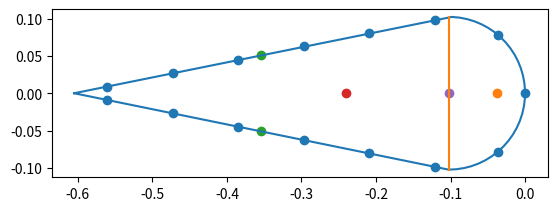

The script that saved this image:
# -*- coding: utf-8 -*-
"""
Created on Mon Feb 17 15:21:48 2020

[redacted]
"""

#modules
import numpy as np
import matplotlib.pyplot as plt

#toggles
plot = True 

#Data of the aileron cross section and stringers
Ca = 0.605 #[m]
ha = 0.205 #[m]
nstr = 15
tstr = 1.2e-3 #[m]
hstr = 1.6e-2 #[m]
wstr = 1.9e-2 #[m]
tsk = 1.1e-3 #[m]
tsp = 2.8e-3 #[m]

#Verification values
Izzver = 5.8159389575991465e-06
Iyyver = 4.363276766019503e-05
Czver = -0.19406263838748938
strver = np.array([[-0.        ,  0.        ],
       [-0.03725877,  0.07111646],
       [-0.11689227,  0.07988634],
       [-0.19847177,  0.06213382],
       [-0.28005126,  0.0443813 ],
       [-0.36163076,  0.02662878],
       [-0.44321025,  0.00887626],
       [-0.44321025, -0.00887626],
       [-0.36163076, -0.02662878],
       [-0.28005126, -0.0443813 ],
       [-0.19847177, -0.06213382],
       [-0.11689227, -0.07988634],
       [-0.03725877, -0.07111646]])
strver = np.transpose(strver)
Aver = 0.0021255886520793153


#Calculations on stringer placements
nstringhalf = int(np.ceil(nstr/2))
circlen = np.pi*ha/2 #[m]
straightlen = np.sqrt((Ca-ha/2)**2 + (ha/2)**2) #[m]
totlen = circlen + 2*straightlen #[m]
lenperstr = totlen/nstr  #[m]

ang = np.arctan((ha/2)/(Ca-ha/2)) 

#first stringer is located at the origin
zstr = [0]
ystr = [0]

for i in range(0,nstringhalf-2):
    zstr.append(Ca-np.cos(ang)*lenperstr*(1/2+i)) #[m]
    ystr.append(np.sin(ang)*lenperstr*(1/2+i)) #[m]
    #and for the other side
    zstr.append(Ca-np.cos(ang)*lenperstr*(1/2+i)) #[m]
    ystr.append(-np.sin(ang)*lenperstr*(1/2+i)) #[m]

#The final stringers are placed on the semicircular part 
strangle = lenperstr/(ha/2)
zstr.append(ha/2*(1-np.cos(strangle)))
ystr.append(ha/2*np.sin(strangle))
#and for the other side
zstr.append(ha/2*(1-np.cos(strangle)))
ystr.append(-ha/2*np.sin(strangle))
 
#Calculating stringer and skin areas
Astr = wstr*tstr+hstr*tstr #[m^2]
Askcirc = circlen*tsk #[m^2]
Askstraight = straightlen*tsk #[m^2]
Asp = tsp*ha #[m^2]

#for a semicircle with radius R, its centroid lies at 2R/pi from its origin
#i.e. for this semicircle, at 2*(ha/2)/pi
zcirc = ha/2 - ha/np.pi #[m]

#for a straight line, its centroid lies halfway
zstraight = Ca - np.cos(ang)*straightlen/2 #[m]
ystraight = np.sin(ang)*straightlen/2 #[m]

zsp = ha/2

Atot = nstr*Astr + Askcirc + 2*Askstraight + Asp

#Switching to the correct coordinate system:
zstr = np.array(zstr)*-1
zcirc = zcirc*-1
zsp = zsp*-1
zstraight = zstraight*-1


#Calculating the centroid of the aileron
#In y-direction, it is 0 due to symmetry
Cz = (sum(zstr)*Astr + zcirc*Askcirc + 2*zstraight*Askstraight + zsp*Asp)/Atot #[m]


#For a thin walled semicircle, the moment of Inertia about its own centroid is pi/2*R^3*t
Icirc = np.pi/2*(ha/2)**3*tsk #[m^4]
#About the Y axis: we have to subtract a Steiner term
Icirc0 = Icirc - Askcirc*(zsp-zcirc)**2

#For a thin walled plate at an angle, its moment of Inertia about its own centroid is t*L^3*sin^2(a)/12 or t*L^3*cos^2(a)/12
#About Z axis: sin^2
#About Y axis: cos^2
Istraightz = tsk*straightlen**3*(np.sin(ang))**2/12 #[m^4]
Istraighty = tsk*straightlen**3*(np.cos(ang))**2/12 #[m^4]

Ispz = tsp*ha**3/12
#Ispy = 0 due to thin walled assumption

#For the total MoI, sum the individual parts and their corresponding Steiner Terms
#For the stringers, only Steiner terms will be considered

Izz = Icirc + 2*(Istraightz + Askstraight*ystraight**2) + sum((np.array(ystr))**2*Astr) + Ispz#[m^4]
Iyy = Icirc + Askcirc*(zcirc-Cz)**2 + 2*(Istraighty + Askstraight*(zstraight-Cz)**2) + sum((np.array(zstr-Cz))**2*Astr) + Asp*(zsp-Cz)**2 #[m^4]

if plot:
    xcirc = []
    ycirc = []
    for i in np.arange(-np.pi/2,np.pi/2,0.1):
        xcirc.append(np.cos(i))
        ycirc.append(np.sin(i))
    xcirc = np.array(xcirc)*ha/2- ha/2
    ycirc = np.array(ycirc)*ha/2
    xcirc = np.insert(xcirc,0, -Ca)
    xcirc = np.append(xcirc, -Ca)
    ycirc = np.insert(ycirc,0, 0)
    ycirc = np.append(ycirc, 0)
    fig = plt.gca()
    fig.set_aspect('equal')    
    plt.plot(xcirc,ycirc)
    plt.plot([zsp,zsp],[ha/2,-ha/2])
    plt.scatter(zstr,ystr)
    plt.scatter(zcirc,0)
    plt.scatter([zstraight,zstraight],[ystraight,-ystraight])
    plt.scatter(Cz,0)
    plt.scatter(zsp, 0)
    plt.show()

